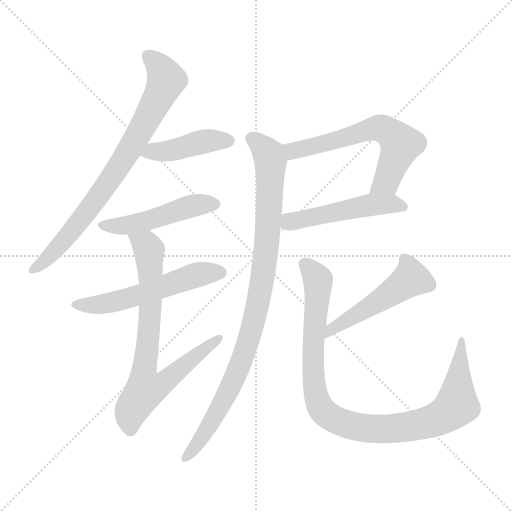
t = 0.00 s
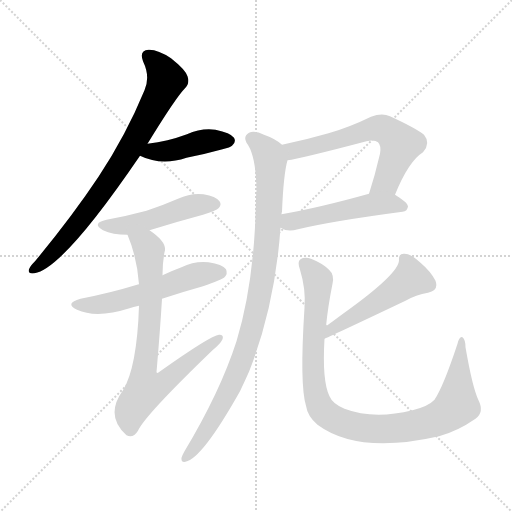
t = 1.57 s
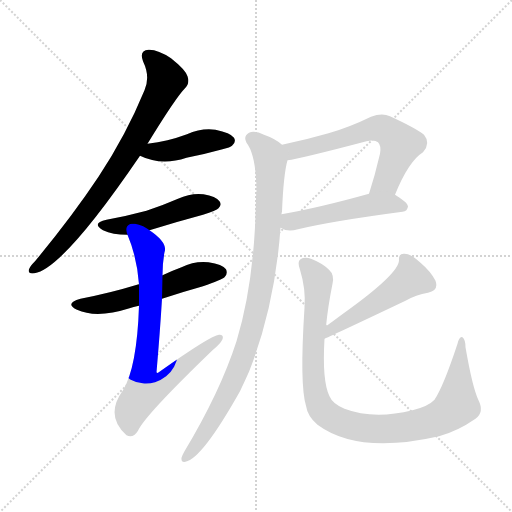
t = 3.13 s
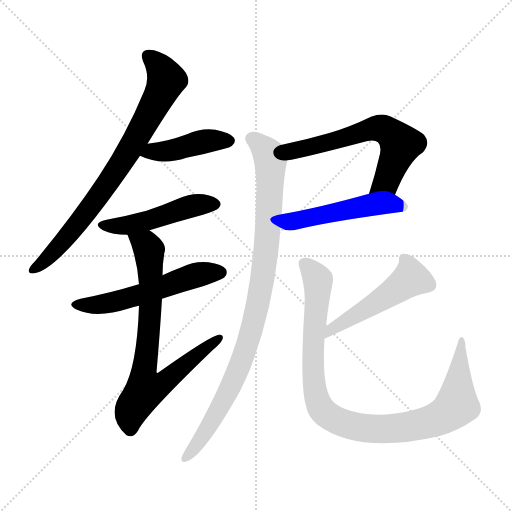
t = 4.70 s
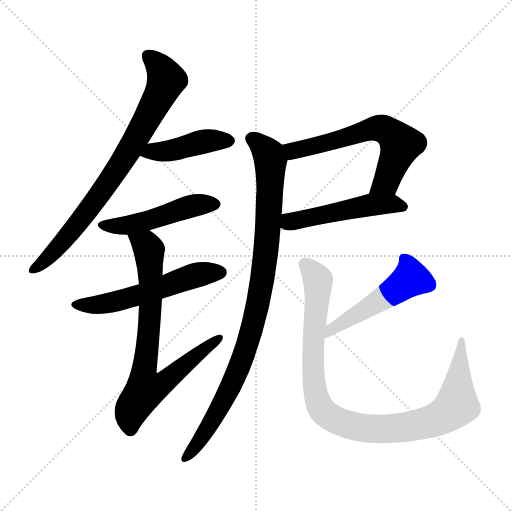
t = 6.26 s
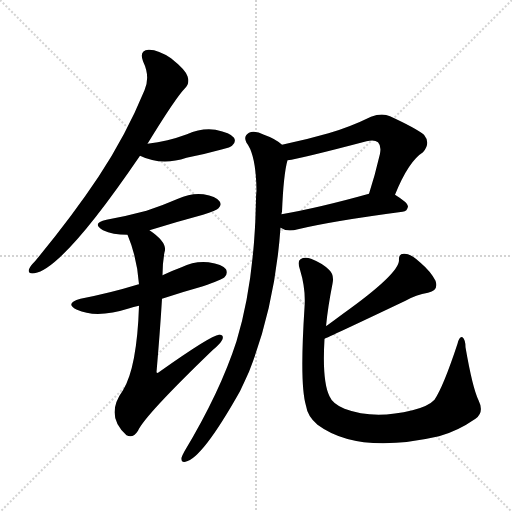
t = 7.83 s

The animated SVG that drew these frames (rendered in a browser with its animation timeline set to each time). Animation: 10 CSS @keyframes rules; one cycle of 7.83 s.

<svg version="1.1" viewBox="0 0 1024 1024" xmlns="http://www.w3.org/2000/svg">
  <g stroke="lightgray" stroke-dasharray="1,1" stroke-width="1" transform="scale(4, 4)">
    <line x1="0" y1="0" x2="256" y2="256"></line>
    <line x1="256" y1="0" x2="0" y2="256"></line>
    <line x1="128" y1="0" x2="128" y2="256"></line>
    <line x1="0" y1="128" x2="256" y2="128"></line>
  </g>
<g transform="scale(1, -1) translate(0, -900)">
   <style type="text/css">
    @keyframes keyframes0 {
      from {
       stroke: blue;
       stroke-dashoffset: 782;
       stroke-width: 128;
       }
       72% {
       animation-timing-function: step-end;
       stroke: blue;
       stroke-dashoffset: 0;
       stroke-width: 128;
       }
       to {
       stroke: black;
       stroke-width: 1024;
       }
       }
       #make-me-a-hanzi-animation-0 {
         animation: keyframes0 0.886393s both;
         animation-delay: 0.000000s;
         animation-timing-function: linear;
       }
    @keyframes keyframes1 {
      from {
       stroke: blue;
       stroke-dashoffset: 428;
       stroke-width: 128;
       }
       58% {
       animation-timing-function: step-end;
       stroke: blue;
       stroke-dashoffset: 0;
       stroke-width: 128;
       }
       to {
       stroke: black;
       stroke-width: 1024;
       }
       }
       #make-me-a-hanzi-animation-1 {
         animation: keyframes1 0.598307s both;
         animation-delay: 0.886393s;
         animation-timing-function: linear;
       }
    @keyframes keyframes2 {
      from {
       stroke: blue;
       stroke-dashoffset: 483;
       stroke-width: 128;
       }
       61% {
       animation-timing-function: step-end;
       stroke: blue;
       stroke-dashoffset: 0;
       stroke-width: 128;
       }
       to {
       stroke: black;
       stroke-width: 1024;
       }
       }
       #make-me-a-hanzi-animation-2 {
         animation: keyframes2 0.643066s both;
         animation-delay: 1.484701s;
         animation-timing-function: linear;
       }
    @keyframes keyframes3 {
      from {
       stroke: blue;
       stroke-dashoffset: 551;
       stroke-width: 128;
       }
       64% {
       animation-timing-function: step-end;
       stroke: blue;
       stroke-dashoffset: 0;
       stroke-width: 128;
       }
       to {
       stroke: black;
       stroke-width: 1024;
       }
       }
       #make-me-a-hanzi-animation-3 {
         animation: keyframes3 0.698405s both;
         animation-delay: 2.127767s;
         animation-timing-function: linear;
       }
    @keyframes keyframes4 {
      from {
       stroke: blue;
       stroke-dashoffset: 759;
       stroke-width: 128;
       }
       71% {
       animation-timing-function: step-end;
       stroke: blue;
       stroke-dashoffset: 0;
       stroke-width: 128;
       }
       to {
       stroke: black;
       stroke-width: 1024;
       }
       }
       #make-me-a-hanzi-animation-4 {
         animation: keyframes4 0.867676s both;
         animation-delay: 2.826172s;
         animation-timing-function: linear;
       }
    @keyframes keyframes5 {
      from {
       stroke: blue;
       stroke-dashoffset: 618;
       stroke-width: 128;
       }
       67% {
       animation-timing-function: step-end;
       stroke: blue;
       stroke-dashoffset: 0;
       stroke-width: 128;
       }
       to {
       stroke: black;
       stroke-width: 1024;
       }
       }
       #make-me-a-hanzi-animation-5 {
         animation: keyframes5 0.752930s both;
         animation-delay: 3.693848s;
         animation-timing-function: linear;
       }
    @keyframes keyframes6 {
      from {
       stroke: blue;
       stroke-dashoffset: 499;
       stroke-width: 128;
       }
       62% {
       animation-timing-function: step-end;
       stroke: blue;
       stroke-dashoffset: 0;
       stroke-width: 128;
       }
       to {
       stroke: black;
       stroke-width: 1024;
       }
       }
       #make-me-a-hanzi-animation-6 {
         animation: keyframes6 0.656087s both;
         animation-delay: 4.446777s;
         animation-timing-function: linear;
       }
    @keyframes keyframes7 {
      from {
       stroke: blue;
       stroke-dashoffset: 947;
       stroke-width: 128;
       }
       76% {
       animation-timing-function: step-end;
       stroke: blue;
       stroke-dashoffset: 0;
       stroke-width: 128;
       }
       to {
       stroke: black;
       stroke-width: 1024;
       }
       }
       #make-me-a-hanzi-animation-7 {
         animation: keyframes7 1.020671s both;
         animation-delay: 5.102865s;
         animation-timing-function: linear;
       }
    @keyframes keyframes8 {
      from {
       stroke: blue;
       stroke-dashoffset: 501;
       stroke-width: 128;
       }
       62% {
       animation-timing-function: step-end;
       stroke: blue;
       stroke-dashoffset: 0;
       stroke-width: 128;
       }
       to {
       stroke: black;
       stroke-width: 1024;
       }
       }
       #make-me-a-hanzi-animation-8 {
         animation: keyframes8 0.657715s both;
         animation-delay: 6.123535s;
         animation-timing-function: linear;
       }
    @keyframes keyframes9 {
      from {
       stroke: blue;
       stroke-dashoffset: 980;
       stroke-width: 128;
       }
       76% {
       animation-timing-function: step-end;
       stroke: blue;
       stroke-dashoffset: 0;
       stroke-width: 128;
       }
       to {
       stroke: black;
       stroke-width: 1024;
       }
       }
       #make-me-a-hanzi-animation-9 {
         animation: keyframes9 1.047526s both;
         animation-delay: 6.781250s;
         animation-timing-function: linear;
       }
</style>
<path d="M 295.0 612.5 Q 352.0 705.5 370.0 723.5 Q 380.0 733.5 375.0 747.5 Q 371.0 760.5 342.0 783.5 Q 315.0 801.5 297.0 800.5 Q 278.0 799.5 286.0 777.5 Q 301.0 746.5 289.0 719.5 Q 252.0 629.5 197.0 546.5 Q 143.0 465.5 70.0 377.5 Q 60.0 367.5 58.0 361.5 Q 55.0 351.5 69.0 353.5 Q 126.0 362.5 280.0 588.5 L 295.0 612.5 Z" fill="lightgray"></path> 
<path d="M 280.0 588.5 Q 323.0 567.5 373.0 584.5 Q 409.0 591.5 445.0 601.5 Q 461.0 605.5 464.0 608.5 Q 473.0 615.5 468.0 624.5 Q 461.0 634.5 431.0 640.5 Q 403.0 644.5 374.0 631.5 Q 355.0 624.5 335.0 619.5 Q 316.0 615.5 295.0 612.5 C 265.0 608.5 253.0 600.5 280.0 588.5 Z" fill="lightgray"></path> 
<path d="M 299.0 439.5 Q 350.0 455.5 406.0 470.5 Q 433.0 479.5 437.0 483.5 Q 444.0 490.5 439.0 497.5 Q 432.0 507.5 407.0 511.5 Q 382.0 514.5 356.0 502.5 Q 326.0 489.5 293.0 478.5 Q 256.0 468.5 213.0 460.5 Q 182.0 453.5 206.0 439.5 Q 225.0 430.5 255.0 430.5 L 299.0 439.5 Z" fill="lightgray"></path> 
<path d="M 324.0 302.5 Q 363.0 315.5 406.0 327.5 Q 443.0 340.5 449.0 345.5 Q 456.0 352.5 452.0 361.5 Q 445.0 371.5 417.0 375.5 Q 389.0 378.5 363.0 365.5 Q 344.0 358.5 325.0 349.5 L 278.0 331.5 Q 275.0 331.5 274.0 330.5 Q 222.0 314.5 161.0 302.5 Q 128.0 293.5 154.0 280.5 Q 193.0 262.5 259.0 283.5 Q 266.0 286.5 278.0 288.5 L 324.0 302.5 Z" fill="lightgray"></path> 
<path d="M 278.0 288.5 Q 274.0 165.5 246.0 119.5 Q 209.0 68.5 253.0 29.5 Q 266.0 22.5 276.0 38.5 Q 289.0 68.5 425.0 199.5 Q 441.0 212.5 445.0 221.5 Q 448.0 231.5 438.0 230.5 Q 422.0 229.5 319.0 156.5 Q 315.0 152.5 313.0 155.5 Q 320.0 236.5 324.0 302.5 L 325.0 349.5 Q 325.0 374.5 329.0 395.5 Q 336.0 414.5 299.0 439.5 C 275.0 457.5 244.0 458.5 255.0 430.5 Q 274.0 385.5 278.0 331.5 L 278.0 288.5 Z" fill="lightgray"></path> 
<path d="M 790.0 510.5 Q 817.0 577.5 846.0 595.5 Q 862.0 613.5 848.0 630.5 Q 832.0 643.5 780.0 667.5 Q 764.0 674.5 742.0 666.5 Q 699.0 645.5 657.0 633.5 Q 612.0 620.5 564.0 610.5 C 535.0 604.5 545.0 574.5 575.0 579.5 Q 600.0 582.5 733.0 617.5 Q 749.0 621.5 756.0 615.5 Q 763.0 608.5 760.0 592.5 Q 750.0 549.5 738.0 512.5 C 729.0 483.5 778.0 482.5 790.0 510.5 Z" fill="lightgray"></path> 
<path d="M 561.0 444.5 Q 574.0 435.5 596.0 441.5 Q 662.0 457.5 805.0 476.5 Q 815.0 477.5 816.0 487.5 Q 816.0 494.5 790.0 510.5 C 772.0 521.5 767.0 520.5 738.0 512.5 Q 638.0 484.5 563.0 471.5 C 533.0 466.5 534.0 457.5 561.0 444.5 Z" fill="lightgray"></path> 
<path d="M 564.0 610.5 Q 551.0 622.5 528.0 630.5 Q 509.0 639.5 498.0 634.5 Q 486.0 627.5 493.0 614.5 Q 512.0 590.5 513.0 518.5 Q 512.0 511.5 512.0 500.5 Q 509.0 335.5 473.0 217.5 Q 440.0 115.5 369.0 -2.5 Q 365.0 -9.5 363.0 -15.5 Q 362.0 -25.5 371.0 -23.5 Q 404.0 -17.5 480.0 117.5 Q 489.0 136.5 498.0 156.5 Q 550.0 288.5 561.0 444.5 L 563.0 471.5 Q 563.0 474.5 564.0 476.5 Q 567.0 551.5 575.0 579.5 C 579.0 600.5 579.0 600.5 564.0 610.5 Z" fill="lightgray"></path> 
<path d="M 649.0 222.5 Q 670.0 231.5 811.0 298.5 Q 832.0 310.5 856.0 314.5 Q 878.0 318.5 871.0 338.5 Q 862.0 356.5 841.0 374.5 Q 822.0 392.5 809.0 392.5 Q 797.0 393.5 798.0 379.5 Q 798.0 352.5 686.0 272.5 Q 670.0 260.5 652.0 247.5 C 628.0 229.5 622.0 210.5 649.0 222.5 Z" fill="lightgray"></path> 
<path d="M 652.0 247.5 Q 656.0 287.5 665.0 332.5 Q 669.0 350.5 658.0 360.5 Q 645.0 373.5 622.0 382.5 Q 609.0 386.5 601.0 381.5 Q 594.0 377.5 600.0 360.5 Q 612.0 321.5 609.0 284.5 Q 599.0 130.5 612.0 88.5 Q 615.0 67.5 635.0 50.5 Q 716.0 -9.5 878.0 27.5 Q 915.0 37.5 951.0 62.5 Q 969.0 75.5 957.0 99.5 Q 945.0 124.5 931.0 205.5 Q 931.0 220.5 925.0 225.5 Q 919.0 228.5 915.0 212.5 Q 887.0 127.5 869.0 100.5 Q 857.0 87.5 825.0 79.5 Q 747.0 60.5 689.0 82.5 Q 665.0 92.5 659.0 107.5 Q 644.0 137.5 649.0 222.5 L 652.0 247.5 Z" fill="lightgray"></path> 
      <clipPath id="make-me-a-hanzi-clip-0">
      <path d="M 295.0 612.5 Q 352.0 705.5 370.0 723.5 Q 380.0 733.5 375.0 747.5 Q 371.0 760.5 342.0 783.5 Q 315.0 801.5 297.0 800.5 Q 278.0 799.5 286.0 777.5 Q 301.0 746.5 289.0 719.5 Q 252.0 629.5 197.0 546.5 Q 143.0 465.5 70.0 377.5 Q 60.0 367.5 58.0 361.5 Q 55.0 351.5 69.0 353.5 Q 126.0 362.5 280.0 588.5 L 295.0 612.5 Z" fill="lightgray"></path>
      </clipPath>
      <path clip-path="url(#make-me-a-hanzi-clip-0)" d="M 296.0 786.5 L 321.0 763.5 L 332.0 737.5 L 291.0 654.5 L 175.0 476.5 L 114.0 402.5 L 66.0 361.5 " fill="none" id="make-me-a-hanzi-animation-0" stroke-dasharray="654 1308" stroke-linecap="round"></path>

      <clipPath id="make-me-a-hanzi-clip-1">
      <path d="M 280.0 588.5 Q 323.0 567.5 373.0 584.5 Q 409.0 591.5 445.0 601.5 Q 461.0 605.5 464.0 608.5 Q 473.0 615.5 468.0 624.5 Q 461.0 634.5 431.0 640.5 Q 403.0 644.5 374.0 631.5 Q 355.0 624.5 335.0 619.5 Q 316.0 615.5 295.0 612.5 C 265.0 608.5 253.0 600.5 280.0 588.5 Z" fill="lightgray"></path>
      </clipPath>
      <path clip-path="url(#make-me-a-hanzi-clip-1)" d="M 289.0 590.5 L 423.0 619.5 L 458.0 618.5 " fill="none" id="make-me-a-hanzi-animation-1" stroke-dasharray="300 600" stroke-linecap="round"></path>

      <clipPath id="make-me-a-hanzi-clip-2">
      <path d="M 299.0 439.5 Q 350.0 455.5 406.0 470.5 Q 433.0 479.5 437.0 483.5 Q 444.0 490.5 439.0 497.5 Q 432.0 507.5 407.0 511.5 Q 382.0 514.5 356.0 502.5 Q 326.0 489.5 293.0 478.5 Q 256.0 468.5 213.0 460.5 Q 182.0 453.5 206.0 439.5 Q 225.0 430.5 255.0 430.5 L 299.0 439.5 Z" fill="lightgray"></path>
      </clipPath>
      <path clip-path="url(#make-me-a-hanzi-clip-2)" d="M 207.0 450.5 L 259.0 449.5 L 381.0 487.5 L 428.0 491.5 " fill="none" id="make-me-a-hanzi-animation-2" stroke-dasharray="355 710" stroke-linecap="round"></path>

      <clipPath id="make-me-a-hanzi-clip-3">
      <path d="M 324.0 302.5 Q 363.0 315.5 406.0 327.5 Q 443.0 340.5 449.0 345.5 Q 456.0 352.5 452.0 361.5 Q 445.0 371.5 417.0 375.5 Q 389.0 378.5 363.0 365.5 Q 344.0 358.5 325.0 349.5 L 278.0 331.5 Q 275.0 331.5 274.0 330.5 Q 222.0 314.5 161.0 302.5 Q 128.0 293.5 154.0 280.5 Q 193.0 262.5 259.0 283.5 Q 266.0 286.5 278.0 288.5 L 324.0 302.5 Z" fill="lightgray"></path>
      </clipPath>
      <path clip-path="url(#make-me-a-hanzi-clip-3)" d="M 155.0 292.5 L 228.0 295.5 L 399.0 351.5 L 441.0 355.5 " fill="none" id="make-me-a-hanzi-animation-3" stroke-dasharray="423 846" stroke-linecap="round"></path>

      <clipPath id="make-me-a-hanzi-clip-4">
      <path d="M 278.0 288.5 Q 274.0 165.5 246.0 119.5 Q 209.0 68.5 253.0 29.5 Q 266.0 22.5 276.0 38.5 Q 289.0 68.5 425.0 199.5 Q 441.0 212.5 445.0 221.5 Q 448.0 231.5 438.0 230.5 Q 422.0 229.5 319.0 156.5 Q 315.0 152.5 313.0 155.5 Q 320.0 236.5 324.0 302.5 L 325.0 349.5 Q 325.0 374.5 329.0 395.5 Q 336.0 414.5 299.0 439.5 C 275.0 457.5 244.0 458.5 255.0 430.5 Q 274.0 385.5 278.0 331.5 L 278.0 288.5 Z" fill="lightgray"></path>
      </clipPath>
      <path clip-path="url(#make-me-a-hanzi-clip-4)" d="M 263.0 426.5 L 293.0 409.5 L 298.0 400.5 L 301.0 283.5 L 287.0 149.5 L 292.0 121.5 L 336.0 140.5 L 437.0 222.5 " fill="none" id="make-me-a-hanzi-animation-4" stroke-dasharray="631 1262" stroke-linecap="round"></path>

      <clipPath id="make-me-a-hanzi-clip-5">
      <path d="M 790.0 510.5 Q 817.0 577.5 846.0 595.5 Q 862.0 613.5 848.0 630.5 Q 832.0 643.5 780.0 667.5 Q 764.0 674.5 742.0 666.5 Q 699.0 645.5 657.0 633.5 Q 612.0 620.5 564.0 610.5 C 535.0 604.5 545.0 574.5 575.0 579.5 Q 600.0 582.5 733.0 617.5 Q 749.0 621.5 756.0 615.5 Q 763.0 608.5 760.0 592.5 Q 750.0 549.5 738.0 512.5 C 729.0 483.5 778.0 482.5 790.0 510.5 Z" fill="lightgray"></path>
      </clipPath>
      <path clip-path="url(#make-me-a-hanzi-clip-5)" d="M 573.0 607.5 L 586.0 598.5 L 674.0 618.5 L 744.0 642.5 L 777.0 637.5 L 801.0 611.5 L 771.0 536.5 L 745.0 517.5 " fill="none" id="make-me-a-hanzi-animation-5" stroke-dasharray="490 980" stroke-linecap="round"></path>

      <clipPath id="make-me-a-hanzi-clip-6">
      <path d="M 561.0 444.5 Q 574.0 435.5 596.0 441.5 Q 662.0 457.5 805.0 476.5 Q 815.0 477.5 816.0 487.5 Q 816.0 494.5 790.0 510.5 C 772.0 521.5 767.0 520.5 738.0 512.5 Q 638.0 484.5 563.0 471.5 C 533.0 466.5 534.0 457.5 561.0 444.5 Z" fill="lightgray"></path>
      </clipPath>
      <path clip-path="url(#make-me-a-hanzi-clip-6)" d="M 571.0 464.5 L 580.0 456.5 L 744.0 490.5 L 788.0 492.5 L 806.0 486.5 " fill="none" id="make-me-a-hanzi-animation-6" stroke-dasharray="371 742" stroke-linecap="round"></path>

      <clipPath id="make-me-a-hanzi-clip-7">
      <path d="M 564.0 610.5 Q 551.0 622.5 528.0 630.5 Q 509.0 639.5 498.0 634.5 Q 486.0 627.5 493.0 614.5 Q 512.0 590.5 513.0 518.5 Q 512.0 511.5 512.0 500.5 Q 509.0 335.5 473.0 217.5 Q 440.0 115.5 369.0 -2.5 Q 365.0 -9.5 363.0 -15.5 Q 362.0 -25.5 371.0 -23.5 Q 404.0 -17.5 480.0 117.5 Q 489.0 136.5 498.0 156.5 Q 550.0 288.5 561.0 444.5 L 563.0 471.5 Q 563.0 474.5 564.0 476.5 Q 567.0 551.5 575.0 579.5 C 579.0 600.5 579.0 600.5 564.0 610.5 Z" fill="lightgray"></path>
      </clipPath>
      <path clip-path="url(#make-me-a-hanzi-clip-7)" d="M 503.0 622.5 L 526.0 605.5 L 541.0 577.5 L 530.0 375.5 L 511.0 269.5 L 491.0 198.5 L 457.0 116.5 L 426.0 58.5 L 371.0 -15.5 " fill="none" id="make-me-a-hanzi-animation-7" stroke-dasharray="819 1638" stroke-linecap="round"></path>

      <clipPath id="make-me-a-hanzi-clip-8">
      <path d="M 649.0 222.5 Q 670.0 231.5 811.0 298.5 Q 832.0 310.5 856.0 314.5 Q 878.0 318.5 871.0 338.5 Q 862.0 356.5 841.0 374.5 Q 822.0 392.5 809.0 392.5 Q 797.0 393.5 798.0 379.5 Q 798.0 352.5 686.0 272.5 Q 670.0 260.5 652.0 247.5 C 628.0 229.5 622.0 210.5 649.0 222.5 Z" fill="lightgray"></path>
      </clipPath>
      <path clip-path="url(#make-me-a-hanzi-clip-8)" d="M 807.0 382.5 L 815.0 372.5 L 820.0 341.5 L 788.0 316.5 L 664.0 243.5 L 654.0 230.5 " fill="none" id="make-me-a-hanzi-animation-8" stroke-dasharray="373 746" stroke-linecap="round"></path>

      <clipPath id="make-me-a-hanzi-clip-9">
      <path d="M 652.0 247.5 Q 656.0 287.5 665.0 332.5 Q 669.0 350.5 658.0 360.5 Q 645.0 373.5 622.0 382.5 Q 609.0 386.5 601.0 381.5 Q 594.0 377.5 600.0 360.5 Q 612.0 321.5 609.0 284.5 Q 599.0 130.5 612.0 88.5 Q 615.0 67.5 635.0 50.5 Q 716.0 -9.5 878.0 27.5 Q 915.0 37.5 951.0 62.5 Q 969.0 75.5 957.0 99.5 Q 945.0 124.5 931.0 205.5 Q 931.0 220.5 925.0 225.5 Q 919.0 228.5 915.0 212.5 Q 887.0 127.5 869.0 100.5 Q 857.0 87.5 825.0 79.5 Q 747.0 60.5 689.0 82.5 Q 665.0 92.5 659.0 107.5 Q 644.0 137.5 649.0 222.5 L 652.0 247.5 Z" fill="lightgray"></path>
      </clipPath>
      <path clip-path="url(#make-me-a-hanzi-clip-9)" d="M 609.0 372.5 L 636.0 340.5 L 626.0 209.5 L 630.0 121.5 L 642.0 82.5 L 674.0 58.5 L 719.0 45.5 L 776.0 41.5 L 843.0 51.5 L 894.0 72.5 L 914.0 93.5 L 924.0 219.5 " fill="none" id="make-me-a-hanzi-animation-9" stroke-dasharray="852 1704" stroke-linecap="round"></path>

</g>
</svg>
